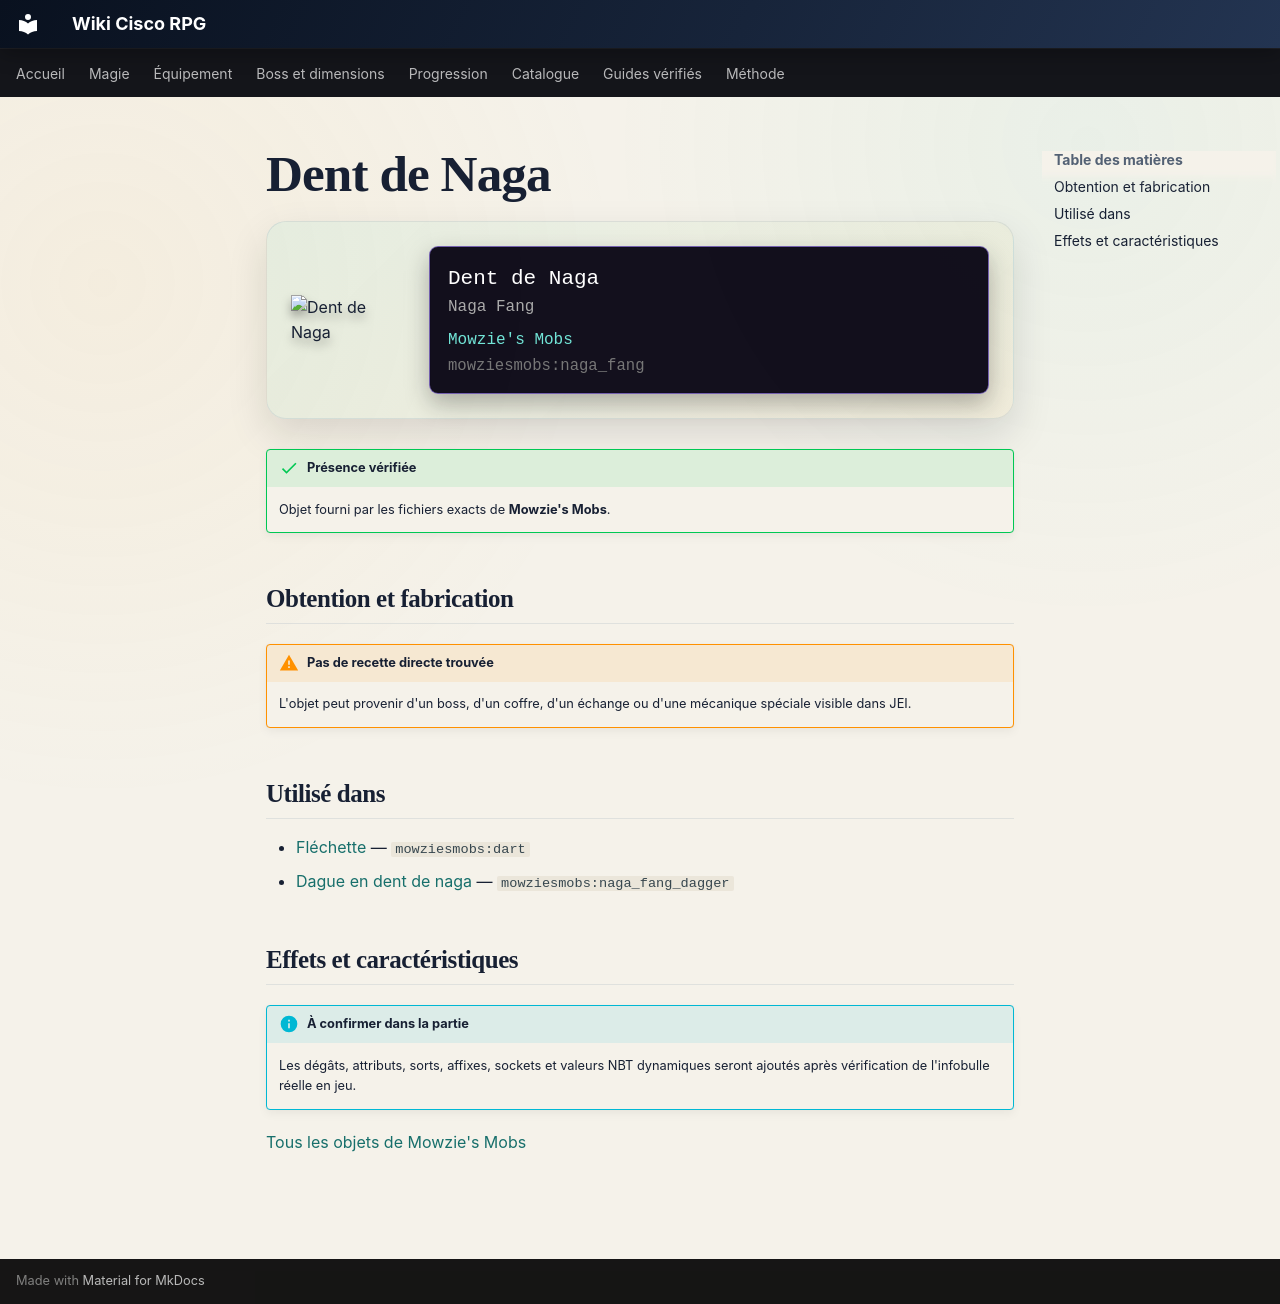

repository: Kloups-Dev/wiki-cisco-rpg · page: catalogue/objets/mowziesmobs/naga_fang/index.html · generator: mkdocs

# Dent de Naga

<div class="mc-item-showcase">
<img class="mc-item-icon" src="../../../../assets/generated/items/mowziesmobs/naga_fang.png" alt="Dent de Naga">
<div class="mc-tooltip-card">
<div class="mc-tooltip-card__name">Dent de Naga</div>
<div class="mc-tooltip-card__alias">Naga Fang</div>
<div class="mc-tooltip-card__mod">Mowzie&#x27;s Mobs</div>
<div class="mc-tooltip-card__id">mowziesmobs:naga_fang</div>
</div>
</div>

!!! success "Présence vérifiée"
    Objet fourni par les fichiers exacts de **Mowzie's Mobs**.

## Obtention et fabrication

!!! warning "Pas de recette directe trouvée"
    L'objet peut provenir d'un boss, d'un coffre, d'un échange ou d'une mécanique spéciale visible dans JEI.

## Utilisé dans

- [Fléchette](../../../catalogue/objets/mowziesmobs/dart.md) — <code>mowziesmobs:dart</code>
- [Dague en dent de naga](../../../catalogue/objets/mowziesmobs/naga_fang_dagger.md) — <code>mowziesmobs:naga_fang_dagger</code>

## Effets et caractéristiques

!!! info "À confirmer dans la partie"
    Les dégâts, attributs, sorts, affixes, sockets et valeurs NBT dynamiques seront ajoutés après vérification de l'infobulle réelle en jeu.

[Tous les objets de Mowzie's Mobs](../../../contenu/mowzies-mobs.md)
